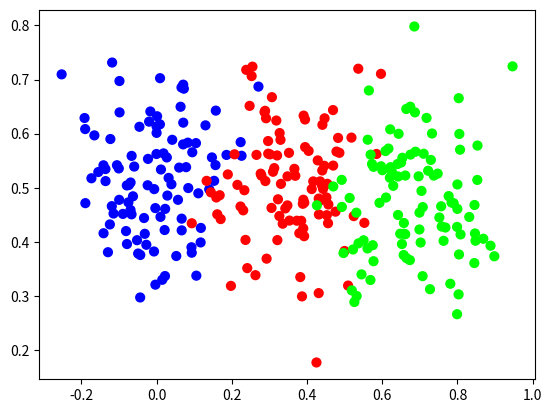

Python code for this plot:
import numpy as np
import matplotlib.pyplot as plt

#np.random.seed(0)

def create_data(points, classes):
    X = np.zeros((points*classes, 2))
    y = np.zeros(points*classes, dtype='uint8')
    for class_number in range(classes):
        ix = range(points*class_number, points*(class_number+1))
        X[ix] = np.c_[np.random.randn(points)*.1 + class_number/3, np.random.randn(points)*.1 + 0.5]
        y[ix] = class_number
    return X, y

X, y = create_data(100,3)

plt.scatter(X[:, 0], X[:, 1], c=y, s=40, cmap='brg')
plt.show()

